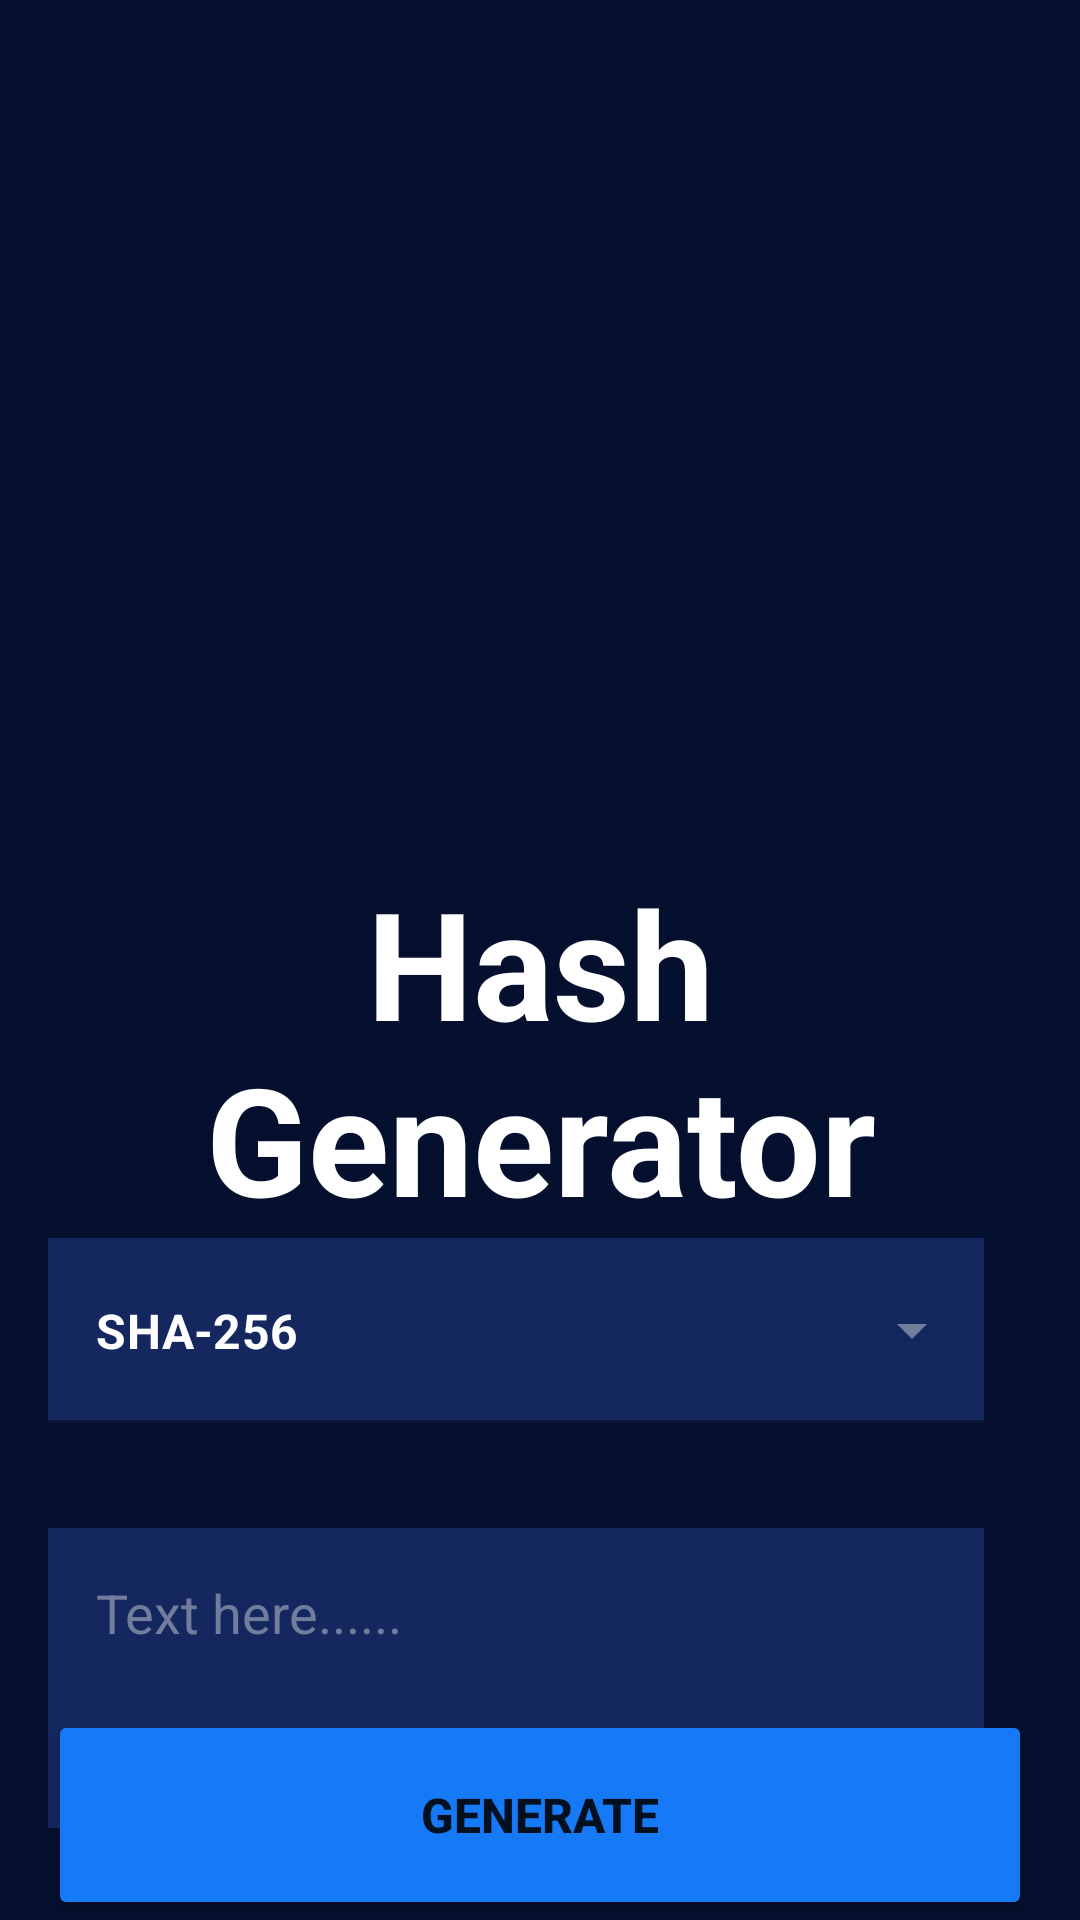

Layout XML and referenced resources for this Android screen:
<!-- AndroidManifest.xml: application theme Theme.AppHash -->
<!-- res/layout/fragment_home.xml -->
<?xml version="1.0" encoding="utf-8"?>
<androidx.constraintlayout.widget.ConstraintLayout xmlns:android="http://schemas.android.com/apk/res/android"
    xmlns:app="http://schemas.android.com/apk/res-auto"
    xmlns:tools="http://schemas.android.com/tools"
    android:layout_width="match_parent"
    android:layout_height="match_parent"
    android:background="@color/dark"
    android:id="@+id/root_layout"
    tools:context=".HomeFragment">

    
    <TextView
        android:id="@+id/title_textView"
        android:layout_width="0dp"
        android:layout_height="wrap_content"
        android:layout_marginStart="60dp"
        android:layout_marginTop="60dp"
        android:layout_marginEnd="60dp"
        android:text="Hash Generator"
        android:textAlignment="center"
        android:textColor="@color/white"
        android:textSize="50sp"
        android:textStyle="bold"
        app:layout_constraintBottom_toBottomOf="parent"
        app:layout_constraintEnd_toEndOf="parent"
        app:layout_constraintStart_toStartOf="parent"
        app:layout_constraintTop_toTopOf="parent" />

    <com.google.android.material.textfield.TextInputLayout
        android:id="@+id/TextInputLayout"
        style="@style/Widget.MaterialComponents.TextInputLayout.FilledBox.ExposedDropdownMenu"
        android:layout_width="0dp"
        android:layout_height="wrap_content"
        android:layout_marginStart="16dp"
        android:layout_marginEnd="32dp"
        app:endIconTint="@color/gray"
        app:layout_constraintEnd_toEndOf="parent"
        app:layout_constraintStart_toStartOf="parent"
        app:layout_constraintTop_toBottomOf="@+id/title_textView"
        app:startIconDrawable="@drawable/ic_lock"
        app:startIconTint="@color/teal_200">

        <AutoCompleteTextView
            android:id="@+id/autoCompleteView"
            android:layout_width="match_parent"
            android:layout_height="wrap_content"
            android:background="@color/dark_blue"
            android:inputType="none"
            android:paddingTop="20dp"
            android:paddingBottom="20dp"
            android:text="SHA-256"
            android:textColor="@color/white"

            android:textStyle="bold" />
    </com.google.android.material.textfield.TextInputLayout>

    <EditText
        android:id="@+id/plainText"
        android:layout_width="0dp"
        android:layout_height="100dp"
        android:layout_marginTop="35dp"
        android:hint="Text here......"
        android:padding="16sp"
        android:inputType="textImeMultiLine"
        android:maxLines="6"
        android:textColor="@color/white"
        android:textColorHint="@color/gray"
        android:background="@color/dark_blue"
        android:gravity="start|top"
        app:layout_constraintEnd_toEndOf="@+id/TextInputLayout"
        app:layout_constraintHorizontal_bias="0.524"
        app:layout_constraintStart_toStartOf="@+id/TextInputLayout"
        app:layout_constraintTop_toBottomOf="@+id/TextInputLayout" />

    <Button
        android:id="@+id/generate_button"
        android:layout_width="0dp"
        android:layout_height="70dp"
        android:layout_marginStart="16dp"
        android:layout_marginEnd="16dp"
        android:text="Generate"
        android:textSize="16sp"
        android:textStyle="bold"
        android:backgroundTint="@color/blue"

        app:layout_constraintBottom_toBottomOf="parent"
        app:layout_constraintEnd_toEndOf="parent"
        app:layout_constraintStart_toStartOf="parent" />

</androidx.constraintlayout.widget.ConstraintLayout>
<!-- resources referenced by this layout -->
<resources>
  <color name="blue">#167AF6</color>
  <color name="dark">#050F2E</color>
  <color name="dark_blue">#14275E</color>
  <color name="gray">#727D9E</color>
  <color name="teal_200">#FF03DAC5</color>
  <color name="white">#FFFFFFFF</color>
  <style name="Theme.AppHash" parent="Theme.MaterialComponents.DayNight.DarkActionBar">
          
          <item name="colorPrimary">@color/darker</item>
          <item name="colorPrimaryVariant">@color/black</item>
          <item name="colorOnPrimary">@color/white</item>
          
          <item name="colorSecondary">@color/teal_200</item>
          <item name="colorSecondaryVariant">@color/teal_700</item>
          <item name="colorOnSecondary">@color/black</item>
          
          <item name="android:statusBarColor">?attr/colorPrimaryVariant</item>
          
      </style>
  <color name="darker">#010A23</color>
  <color name="black">#FF000000</color>
  <color name="teal_700">#FF018786</color>
</resources>
